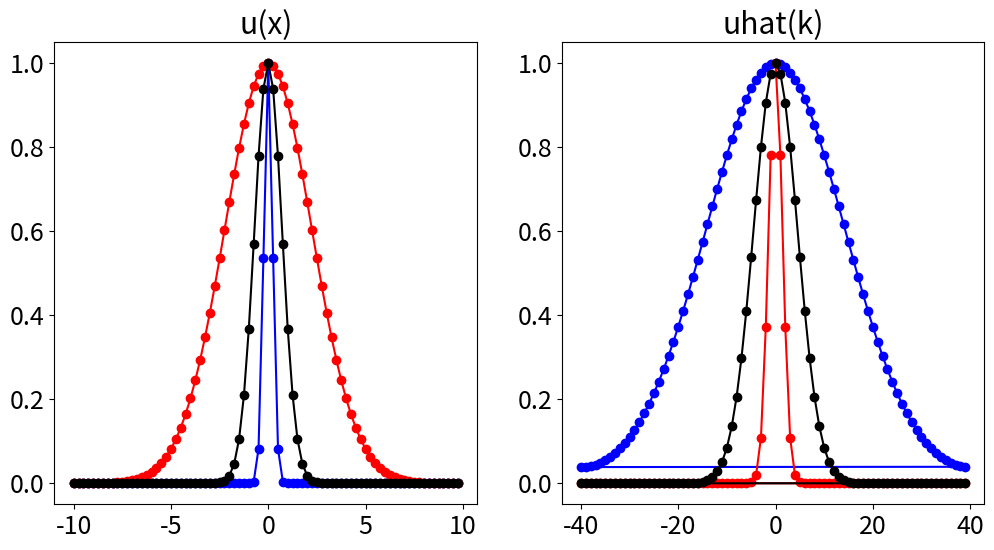

Here is the Python script that generated this plot: (Note: this script raises an exception after producing the figure.)
#@+leo-ver=5-thin
#@+node:ekr.20241212100517.43: * @file C:\Users\<user>\EKR-Study\python\CODE_PYTHON\CH11\CH11_SEC01_1_Fig11p1.py
#@+others
#@+node:ekr.20241212100517.45: ** import numpy as np
import numpy as np
import matplotlib.pyplot as plt
from matplotlib import rcParams
import os

plt.rcParams['figure.figsize'] = [12, 6]
plt.rcParams.update({'font.size': 18})

#@+node:ekr.20241212100517.46: ** L = 20
L = 20
n = 80
x2 = np.linspace(-L / 2, L / 2, n + 1)
x = x2[:n]
u = np.exp(-np.power(x, 2))
u1 = np.exp(-0.1 * np.power(x, 2))
u2 = np.exp(-10 * np.power(x, 2))

ut = np.fft.fft(u)
ut1 = np.fft.fft(u1)
ut2 = np.fft.fft(u2)

uts = np.fft.fftshift(ut)
uts1 = np.fft.fftshift(ut1)
uts2 = np.fft.fftshift(ut2)

k = n * (2 * np.pi / L) * np.fft.fftfreq(n)
km = n * np.fft.fftfreq(n)

#@+node:ekr.20241212100517.47: ** fig,axs = plt.subplots(1,2)
fig, axs = plt.subplots(1, 2)
axs[0].plot(x, u2, 'b-o')
axs[0].plot(x, u1, 'r-o')
axs[0].plot(x, u, 'k-o')
axs[0].set_title('u(x)')

axs[1].plot(km, np.abs(ut2) / np.max(np.abs(ut2)), 'b-o')
axs[1].plot(km, np.abs(ut1) / np.max(np.abs(ut1)), 'r-o')
axs[1].plot(km, np.abs(ut) / np.max(np.abs(ut)), 'k-o')
axs[1].set_title('uhat(k)')

plt.show()

#@+node:ekr.20241212100517.48: ** ut21 = np.zeros(n,dtype='complex_')
ut21 = np.zeros(n, dtype='complex_')
ut22 = np.zeros_like(ut21)
ut23 = np.zeros_like(ut21)

erx = np.zeros(19)
er1 = np.zeros_like(erx)
er2 = np.zeros_like(erx)
er3 = np.zeros_like(erx)

for j in range(19):
    for jj in range(j):
        ut21[(int(n / 2) - 1 - jj) : (int(n / 2) + 1 + jj)] = uts[(int(n / 2) - 1 - jj) : (int(n / 2) + 1 + jj)]
        ut22[(int(n / 2) - 1 - jj) : (int(n / 2) + 1 + jj)] = uts1[(int(n / 2) - 1 - jj) : (int(n / 2) + 1 + jj)]
        ut23[(int(n / 2) - 1 - jj) : (int(n / 2) + 1 + jj)] = uts2[(int(n / 2) - 1 - jj) : (int(n / 2) + 1 + jj)]

    ut31 = np.fft.fftshift(ut21)
    ut32 = np.fft.fftshift(ut22)
    ut33 = np.fft.fftshift(ut23)

    u31 = np.fft.ifft(ut31)
    u32 = np.fft.ifft(ut32)
    u33 = np.fft.ifft(ut33)

    plt.plot(x, np.real(u31), 'k')

    erx[j] = 2 * (j + 1) + 1
    er1[j] = np.linalg.norm(u - u31)
    er2[j] = np.linalg.norm(u1 - u32)
    er3[j] = np.linalg.norm(u2 - u33)


#@+node:ekr.20241212100517.49: ** plt.semilogy(erx,er3,'b',linewidth=2)
plt.semilogy(erx, er3, 'b', linewidth=2)
plt.semilogy(erx, er2, 'r', linewidth=2)
plt.semilogy(erx, er1, 'k', linewidth=2)
plt.ylabel('Error')
plt.xlabel('# of modes')
plt.grid()

plt.show()

#@+node:ekr.20241212100517.50: ** Cell 6
#@-others
#@@language python
#@@tabwidth -4
#@-leo
